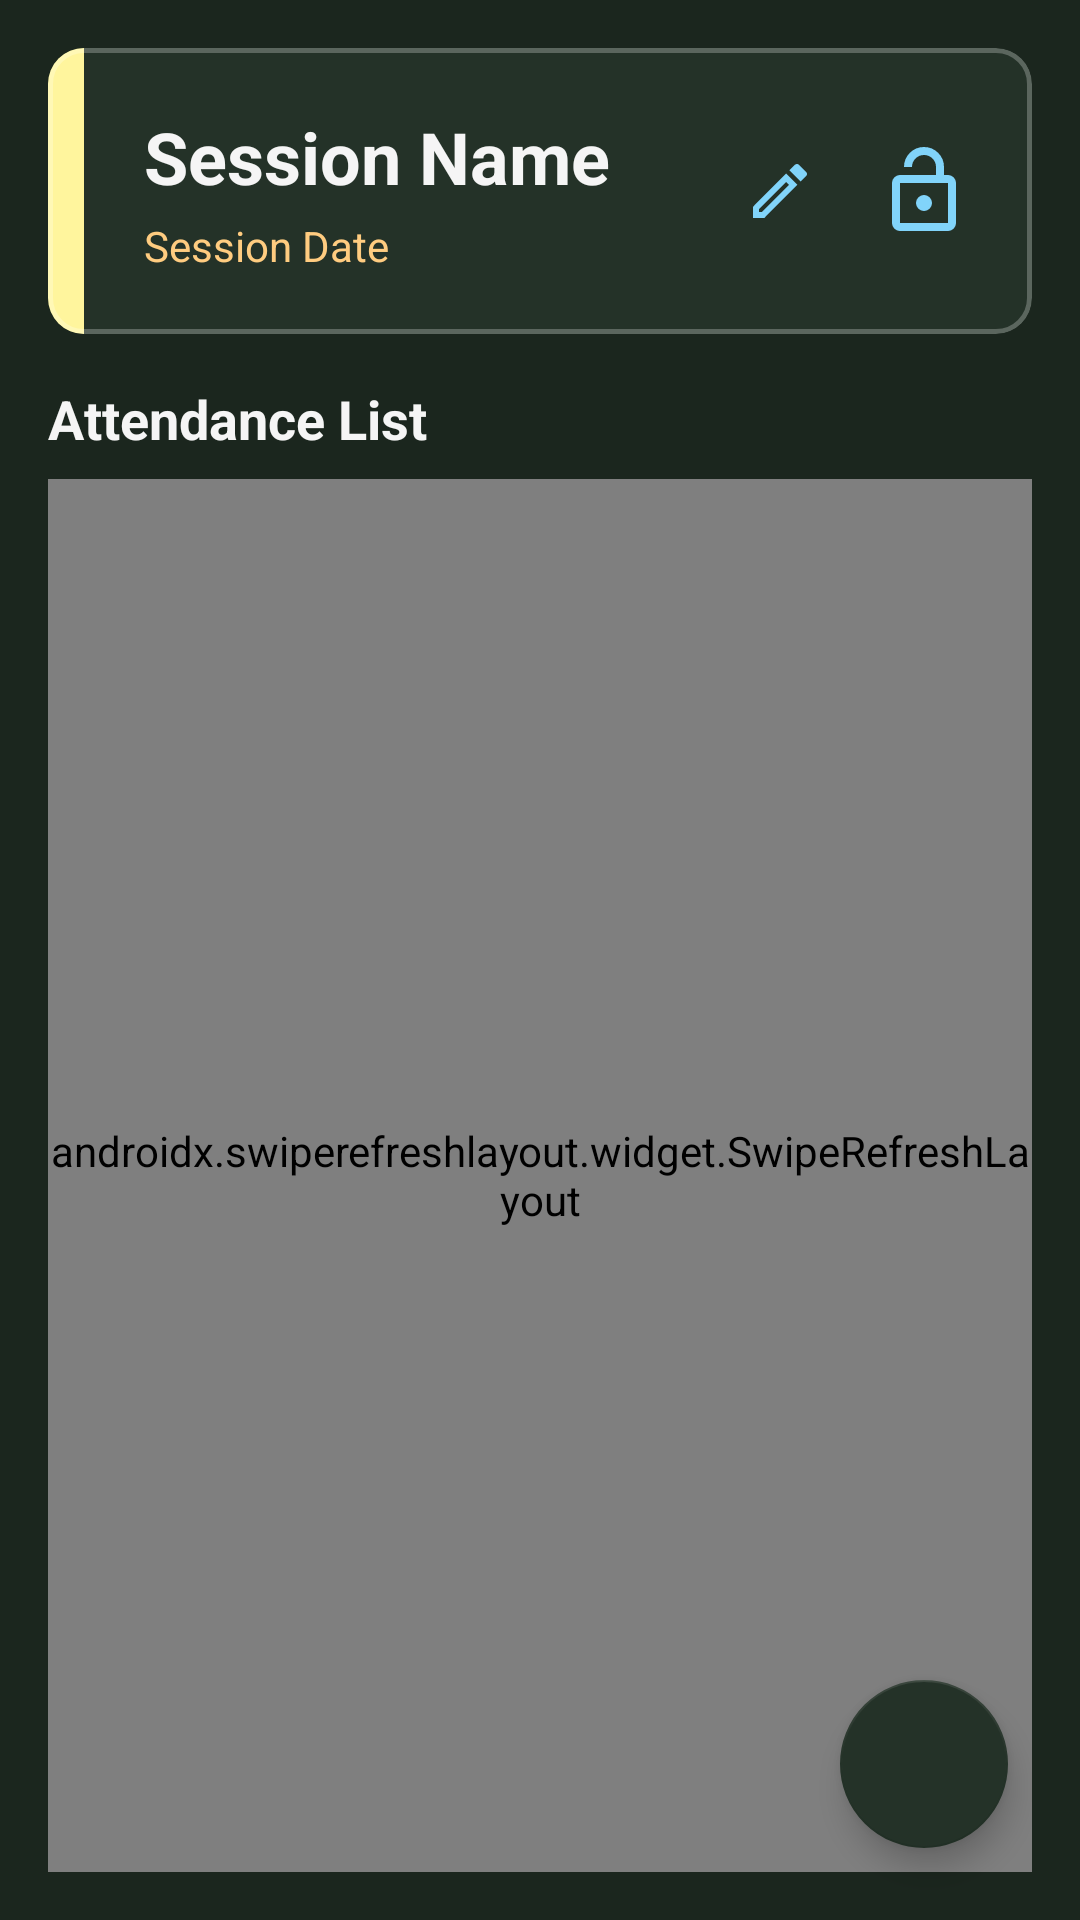

Layout XML and referenced resources for this Android screen:
<!-- AndroidManifest.xml: application theme Theme.Presensor -->
<!-- res/layout/layout_session_detail.xml -->
<?xml version="1.0" encoding="utf-8"?>
<androidx.coordinatorlayout.widget.CoordinatorLayout xmlns:android="http://schemas.android.com/apk/res/android"
    xmlns:app="http://schemas.android.com/apk/res-auto"
    android:layout_width="match_parent"
    android:layout_height="match_parent"
    android:background="?android:attr/windowBackground">

    <LinearLayout
        android:layout_width="match_parent"
        android:layout_height="match_parent"
        android:orientation="vertical"
        android:padding="16dp">

        <com.google.android.material.card.MaterialCardView
            android:layout_width="match_parent"
            android:layout_height="wrap_content"
            android:layout_marginBottom="16dp"
            app:cardCornerRadius="12dp"
            app:cardBackgroundColor="#243228"
            app:cardElevation="0dp"
            app:strokeWidth="1.5dp"
            app:strokeColor="#40FFFFFF">

            <androidx.constraintlayout.widget.ConstraintLayout
                android:layout_width="match_parent"
                android:layout_height="wrap_content">

                <View
                    android:id="@+id/viewSessionDetailAccent"
                    android:layout_width="12dp"
                    android:layout_height="0dp"
                    android:background="@color/chalk_yellow"
                    app:layout_constraintBottom_toBottomOf="parent"
                    app:layout_constraintStart_toStartOf="parent"
                    app:layout_constraintTop_toTopOf="parent" />

                <RelativeLayout
                    android:layout_width="0dp"
                    android:layout_height="wrap_content"
                    android:padding="20dp"
                    app:layout_constraintEnd_toEndOf="parent"
                    app:layout_constraintStart_toEndOf="@id/viewSessionDetailAccent"
                    app:layout_constraintTop_toTopOf="parent">

                    <LinearLayout
                        android:layout_width="wrap_content"
                        android:layout_height="wrap_content"
                        android:orientation="vertical"
                        android:layout_alignParentStart="true"
                        android:layout_toStartOf="@id/btnEditSessionInternal">

                        <TextView
                            android:id="@+id/txtSessionTitle"
                            android:layout_width="wrap_content"
                            android:layout_height="wrap_content"
                            android:text="@string/hint_session_name"
                            android:maxLines="2"
                            android:ellipsize="end"
                            android:textColor="?attr/colorPrimary"
                            android:textSize="24sp"
                            android:textStyle="bold" />

                        <TextView
                            android:id="@+id/txtSessionSubtitle"
                            android:layout_width="wrap_content"
                            android:layout_height="wrap_content"
                            android:layout_marginTop="4dp"
                            android:text="@string/hint_session_date"
                            android:textColor="?attr/descriptiveTextColor"
                            android:textSize="14sp" />
                    </LinearLayout>

                    <ImageView
                        android:id="@+id/btnEditSessionInternal"
                        android:layout_width="32dp"
                        android:layout_height="32dp"
                        android:layout_centerVertical="true"
                        android:layout_toStartOf="@id/imgMasterLock"
                        android:layout_marginEnd="16dp"
                        android:padding="4dp"
                        android:src="@drawable/ic_edit"
                        android:clickable="true"
                        android:focusable="true"
                        android:background="?android:attr/selectableItemBackgroundBorderless"
                        app:tint="?attr/actionItemColor" />

                    <ImageView
                        android:id="@+id/imgMasterLock"
                        android:layout_width="32dp"
                        android:layout_height="32dp"
                        android:layout_alignParentEnd="true"
                        android:layout_centerVertical="true"
                        android:src="@drawable/status_unlock"
                        app:tint="?attr/actionItemColor" />
                </RelativeLayout>
            </androidx.constraintlayout.widget.ConstraintLayout>
        </com.google.android.material.card.MaterialCardView>

        <TextView
            android:layout_width="wrap_content"
            android:layout_height="wrap_content"
            android:text="@string/title_attendance_list"
            android:textSize="18sp"
            android:textStyle="bold"
            android:layout_marginBottom="8dp"
            android:textColor="?attr/colorPrimary" />

        <androidx.swiperefreshlayout.widget.SwipeRefreshLayout
            android:id="@+id/swipeRefreshLayout"
            android:layout_width="match_parent"
            android:layout_height="match_parent">

            <androidx.recyclerview.widget.RecyclerView
                android:id="@+id/rvAttendance"
                android:layout_width="match_parent"
                android:layout_height="match_parent"
                android:clipToPadding="false"
                android:paddingBottom="100dp" />

        </androidx.swiperefreshlayout.widget.SwipeRefreshLayout>
    </LinearLayout>

    <com.google.android.material.floatingactionbutton.FloatingActionButton
        android:id="@+id/btnRegisterManualAttendance"
        android:layout_width="wrap_content"
        android:layout_height="wrap_content"
        android:layout_gravity="bottom|end"
        android:layout_margin="24dp"
        app:srcCompat="@drawable/ic_add"
        app:backgroundTint="?attr/cardBackgroundColor"
        app:tint="?attr/actionItemColor" />

</androidx.coordinatorlayout.widget.CoordinatorLayout>
<!-- resources referenced by this layout -->
<resources>
  <color name="chalk_yellow">#FFF59D</color>
  <!-- drawable ic_edit (drawable) -->
  <vector xmlns:android="http://schemas.android.com/apk/res/android" android:height="24dp" android:tint="#000000" android:viewportHeight="24" android:viewportWidth="24" android:width="24dp">
        
      <path android:fillColor="@android:color/white" android:pathData="M3,17.25V21h3.75L17.81,9.94l-3.75,-3.75L3,17.25zM5.92,19H5v-0.92l9.06,-9.06 0.92,0.92L5.92,19zM20.71,5.63l-2.34,-2.34c-0.2,-0.2 -0.45,-0.29 -0.71,-0.29s-0.51,0.1 -0.7,0.29l-1.83,1.83 3.75,3.75 1.83,-1.83c0.39,-0.39 0.39,-1.02 0,-1.41z"/>
      
  </vector>
  <!-- drawable status_unlock (drawable) -->
  <vector xmlns:android="http://schemas.android.com/apk/res/android"
      android:width="24dp"
      android:height="24dp"
      android:viewportWidth="960"
      android:viewportHeight="960">
    <path
        android:pathData="M240,320h360v-80q0,-50 -35,-85t-85,-35q-50,0 -85,35t-35,85h-80q0,-83 58.5,-141.5T480,40q83,0 141.5,58.5T680,240v80h40q33,0 56.5,23.5T800,400v400q0,33 -23.5,56.5T720,880L240,880q-33,0 -56.5,-23.5T160,800v-400q0,-33 23.5,-56.5T240,320ZM240,800h480v-400L240,400v400ZM536.5,656.5Q560,633 560,600t-23.5,-56.5Q513,520 480,520t-56.5,23.5Q400,567 400,600t23.5,56.5Q447,680 480,680t56.5,-23.5ZM240,800v-400,400Z"
        android:fillColor="#e3e3e3"/>
  </vector>
  <string name="hint_session_date">Session Date</string>
  <string name="hint_session_name">Session Name</string>
  <string name="title_attendance_list">Attendance List</string>
  <style name="Theme.Presensor" parent="Base.Theme.Presensor" />
  <style name="Base.Theme.Presensor" parent="Theme.MaterialComponents.DayNight.NoActionBar">
          <item name="colorPrimary">@color/chalk_white</item>
          <item name="colorOnPrimary">@color/blackboard_green</item>
  
          <item name="android:windowBackground">@color/blackboard_green</item>
          <item name="colorSurface">@color/surface_dark</item>
  
          <item name="android:statusBarColor">#141D16</item>
          <item name="android:windowLightStatusBar">false</item>
          <item name="android:textColorPrimary">@color/chalk_white</item>
          <item name="android:textColorSecondary" format="color">@color/chalk_blue</item>
          <item name="timestampColor" format="color">@color/chalk_teal</item>
          <item name="actionItemColor" format="color">@color/chalk_blue</item>
          <item name="descriptiveTextColor" format="color">@color/chalk_orange</item>
          <item name="cardFrameColor" format="color">@color/blackboard_frame</item>
          <item name="cardBackgroundColor" format="color">@color/blackboard_lighter_green</item>
  
          <item name="studentSkippedClassColor" format="color">@color/chalk_red</item>
          <item name="studentAttendedClassColor" format="color">@color/chalk_green</item>
      </style>
  <color name="chalk_white">#F5F5F5</color>
  <color name="blackboard_green">#1B261E</color>
  <color name="surface_dark">#243027</color>
  <color name="chalk_blue">#81D4FA</color>
  <color name="chalk_teal">#80CBC4</color>
  <color name="chalk_orange">#FFCC80</color>
  <color name="blackboard_frame">#40FFFFFF</color>
  <color name="blackboard_lighter_green">#243228</color>
  <color name="chalk_red">#EF9A9A</color>
  <color name="chalk_green">#C5E1A5</color>
</resources>
